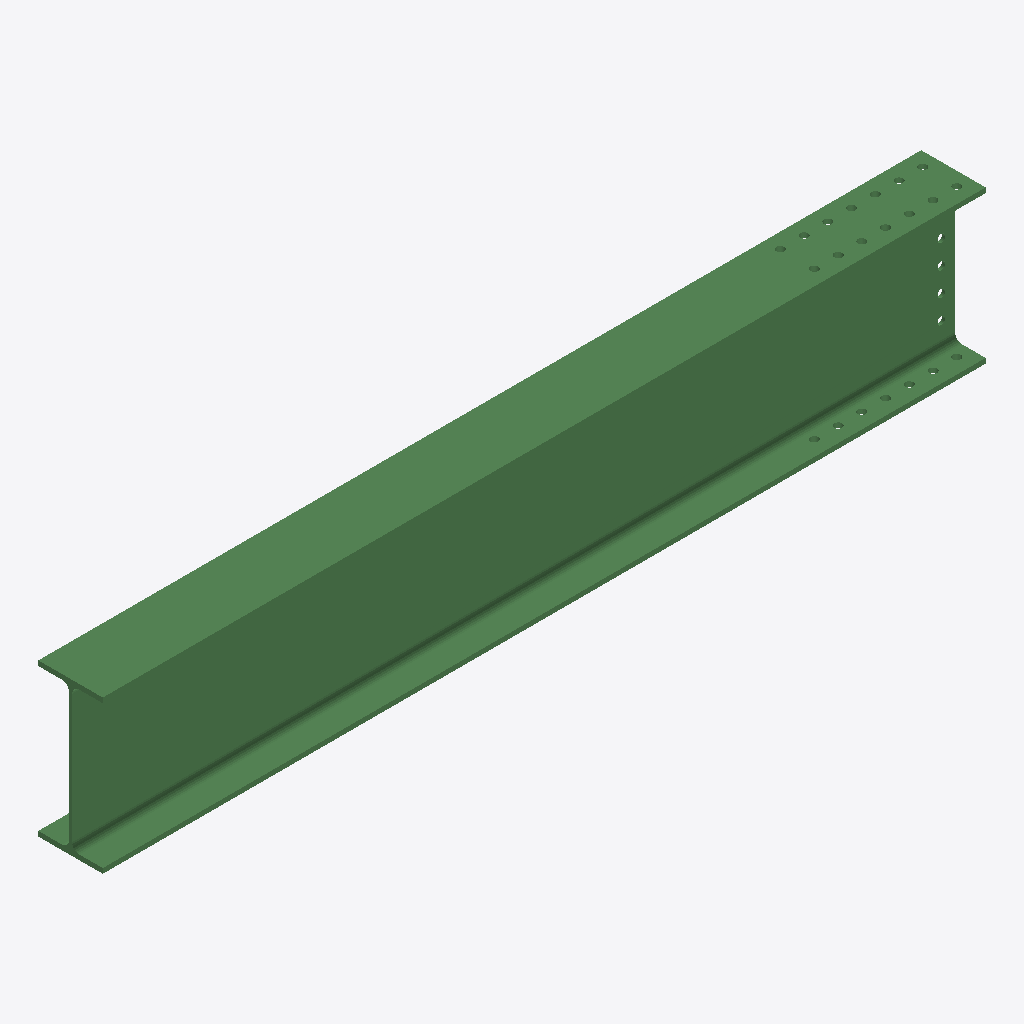
Isometric view of an IFC building model (IFC-SPF (STEP), schema IFC2X3, length unit millimetre), seen from the south-west, elements coloured by IFC class: 1 beam (green).
Extent 2.6 m × 0.2 m × 0.5 m (x, y, z). Storeys (1): Undefined at 0.00 m. Elements (1): 1 IfcBeam.

HEADER;
FILE_DESCRIPTION(('ViewDefinition[AISC_Steel_Detailing]','Option [BaseQuantities:Off]','Option [GridExport:On]','Option [Assemblies:Off]','Option [Bolts:On]','Option [Rebars:On]','Option [PourObjects:Off]','Option [Welds:On]','Option [SurfaceTreatments:On]','Option [LocationBy:0]','Option [ViewColors:Off]','Option [SectionedSpine:Off]','[2 more]'),'2;1');
FILE_NAME('b_24_Qty_2.ifc','2026-05-16T11:52:58',('GIOVANNIPC\\gcorrea'),('Structural Designer'),'IFC Database version: Work','Tekla Structures 2020 Service Pack 5, IFC Export','');
FILE_SCHEMA(('IFC2X3'));
ENDSEC;
DATA;
#37=IFCPROJECT('2G7ZFDNE16yBDU14FA92Me',#5,'Proyecto',$,$,$,$,(#11),#36);
#39=IFCSITE('2xvEzEinjBTea80yOTcujY',#5,'Obra',$,$,#38,$,$,.ELEMENT.,$,$,$,$,$);
#41=IFCBUILDING('2sSAl5BpPCZh_H3SeV4JkN',#5,'Undefined',$,$,#40,$,$,.ELEMENT.,$,$,$);
#43=IFCBUILDINGSTOREY('29hdEUCErFze9E_VIAceOd',#5,'Undefined',$,$,#42,$,$,.ELEMENT.,0.0);
#67=IFCBEAM('244zNVQnnEK8paxlgRvVSm',#44,'BEAM','IPE450','IPE450',#48,#66,'ID8413d5df-6b1c-4e50-8ce4-eefa9be5f730');
ENDSEC;
